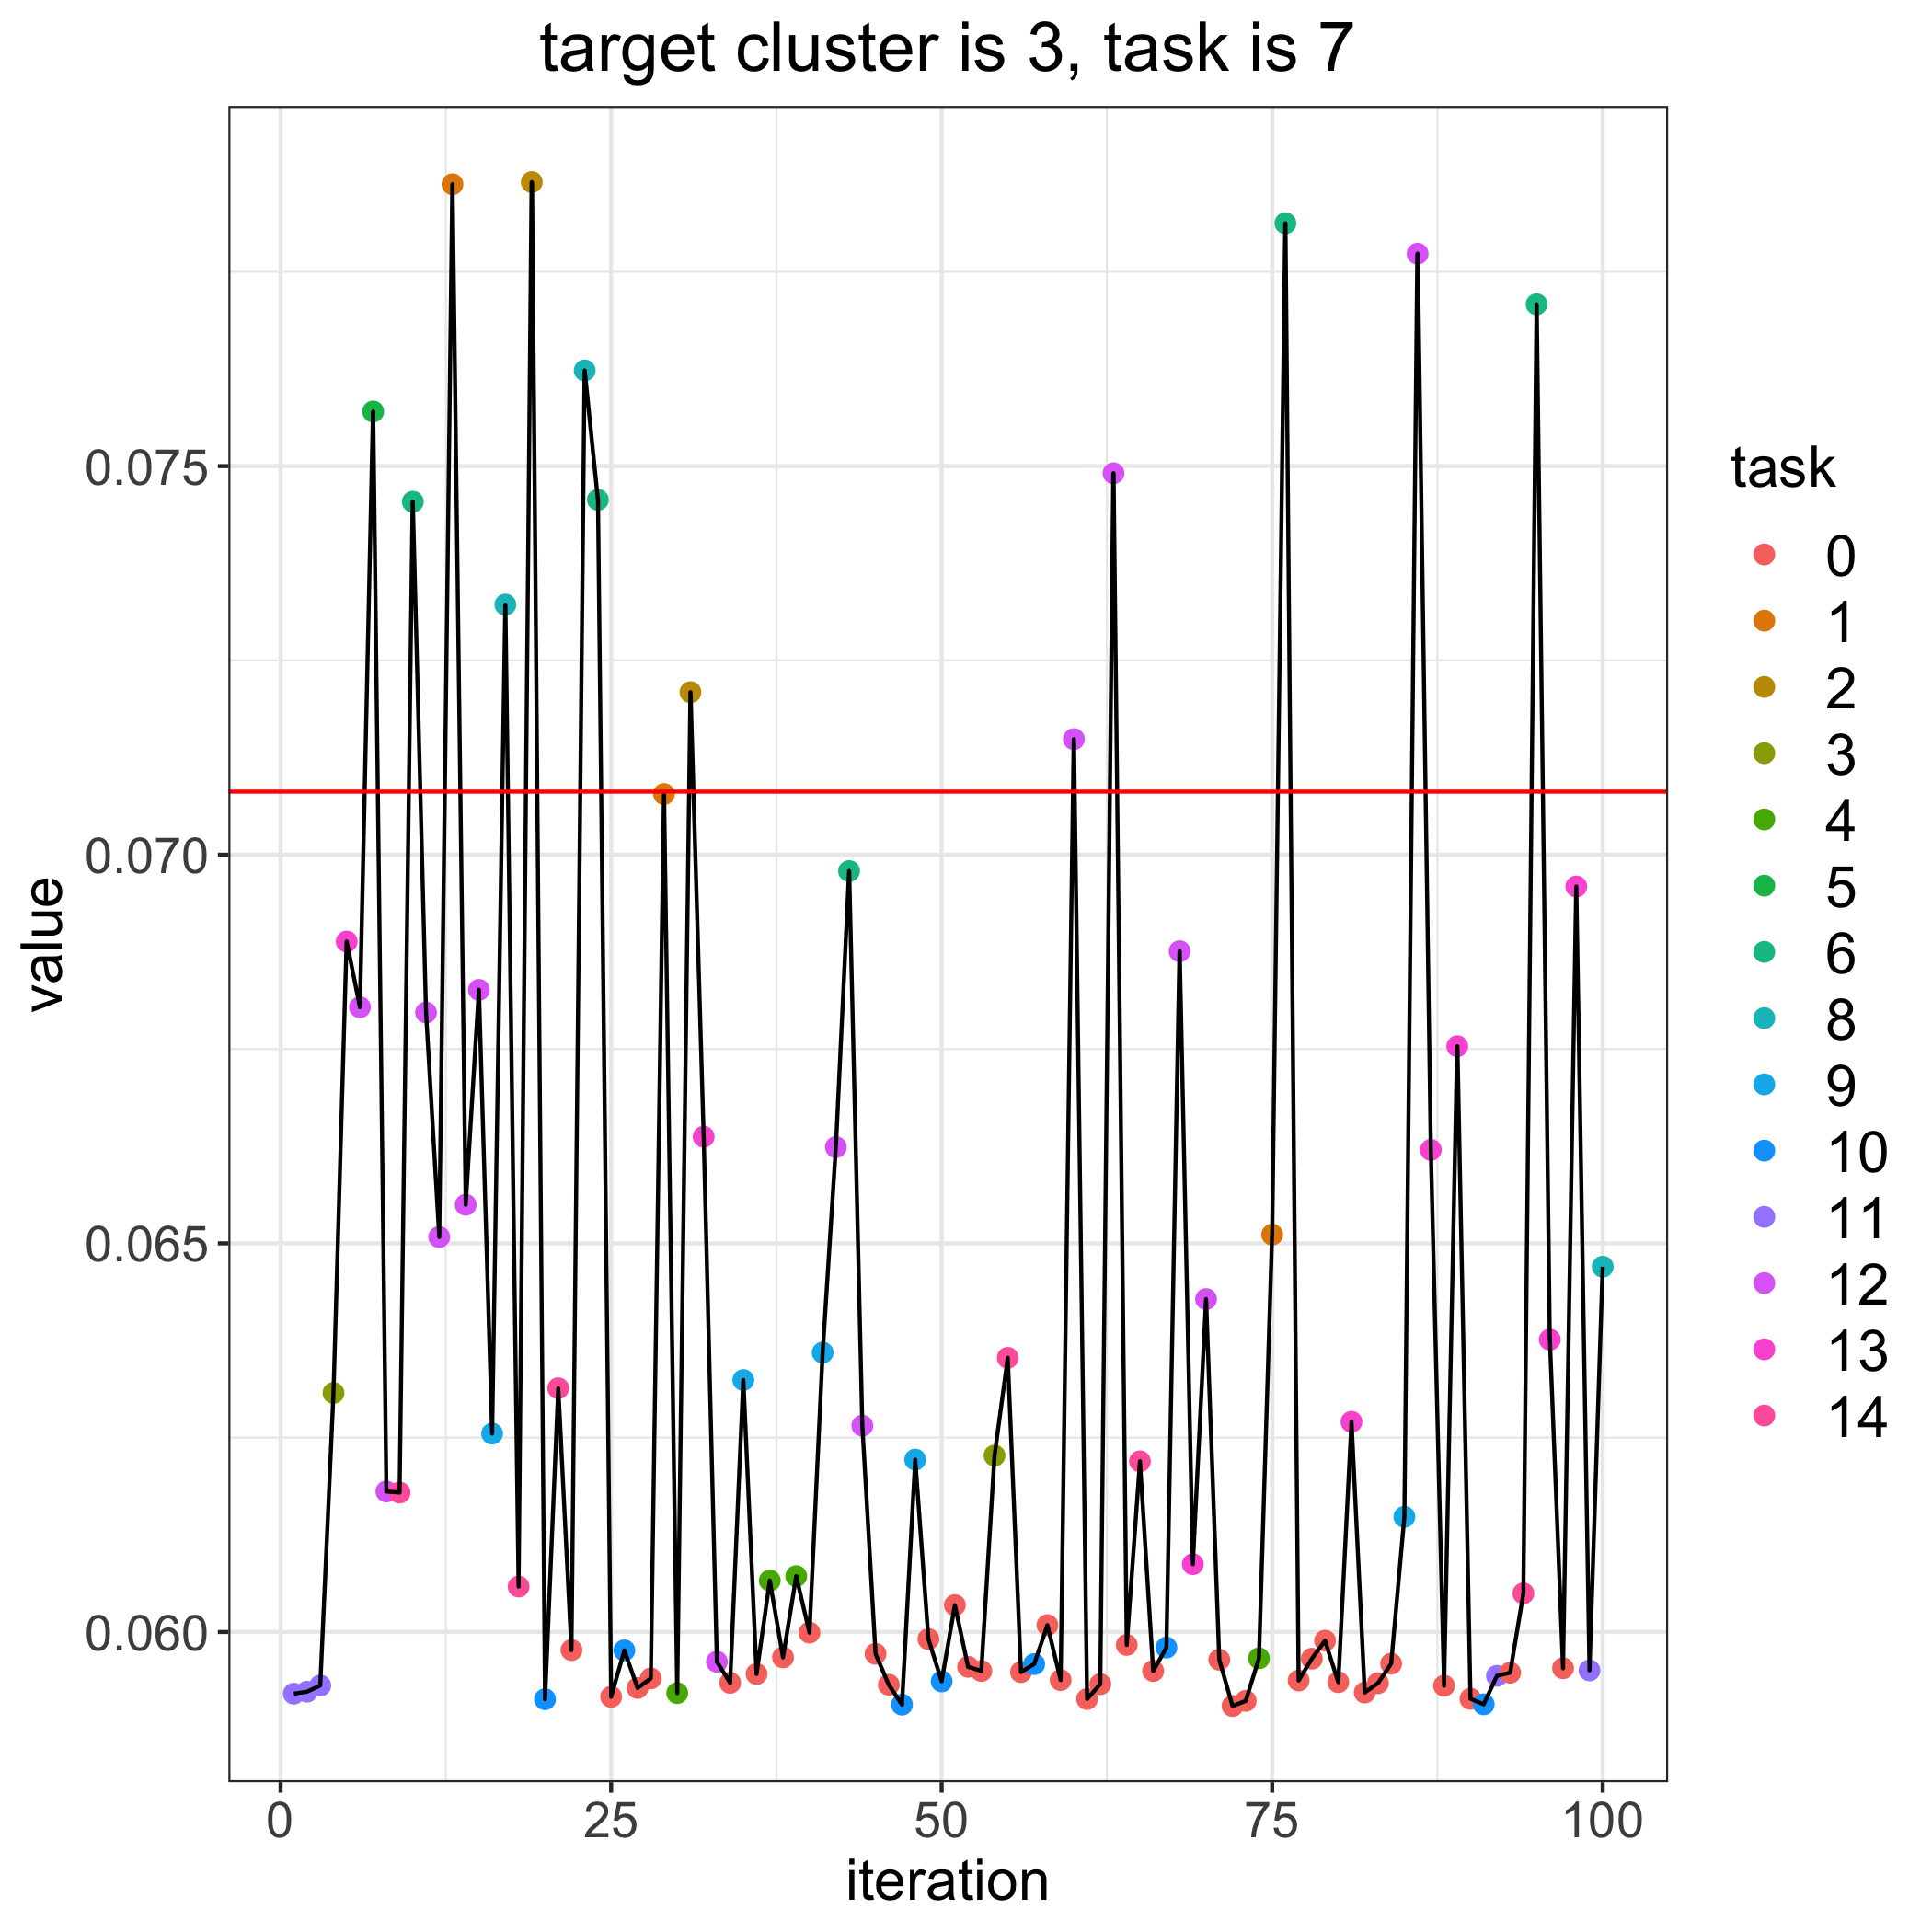

The table this chart was drawn from, first rows:
, losses, bandit_selects
0, 0.07081, 
1, 0.05921, 11.0
2, 0.05923, 11.0
3, 0.05931, 11.0
4, 0.06308, 3.0
5, 0.06888, 13.0
6, 0.06804, 12.0
7, 0.0757, 5.0
8, 0.06181, 12.0
9, 0.06179, 14.0
10, 0.07454, 6.0
11, 0.06797, 12.0
12, 0.06508, 12.0
13, 0.07863, 1.0
14, 0.0655, 12.0
15, 0.06826, 12.0
16, 0.06255, 9.0
17, 0.07322, 8.0
18, 0.06058, 14.0
19, 0.07865, 2.0
20, 0.05913, 10.0
21, 0.06314, 14.0
22, 0.05977, 0.0
23, 0.07623, 8.0
24, 0.07457, 6.0
25, 0.05917, 0.0
26, 0.05976, 10.0
27, 0.05928, 0.0
28, 0.0594, 0.0
29, 0.07078, 1.0
30, 0.05921, 4.0
31, 0.07209, 2.0
32, 0.06637, 13.0
33, 0.05962, 12.0
34, 0.05935, 0.0
35, 0.06324, 9.0
36, 0.05946, 0.0
37, 0.06066, 4.0
38, 0.05967, 0.0
39, 0.06072, 4.0
40, 0.05999, 0.0
41, 0.06359, 9.0
42, 0.06624, 12.0
43, 0.06979, 6.0
44, 0.06265, 12.0
45, 0.05972, 0.0
46, 0.05932, 0.0
47, 0.05907, 10.0
48, 0.06222, 9.0
49, 0.05991, 0.0
50, 0.05936, 10.0
51, 0.06035, 0.0
52, 0.05955, 0.0
53, 0.0595, 0.0
54, 0.06227, 3.0
55, 0.06353, 14.0
56, 0.05948, 0.0
57, 0.05959, 10.0
58, 0.06009, 0.0
59, 0.05938, 0.0
... 41 more rows
